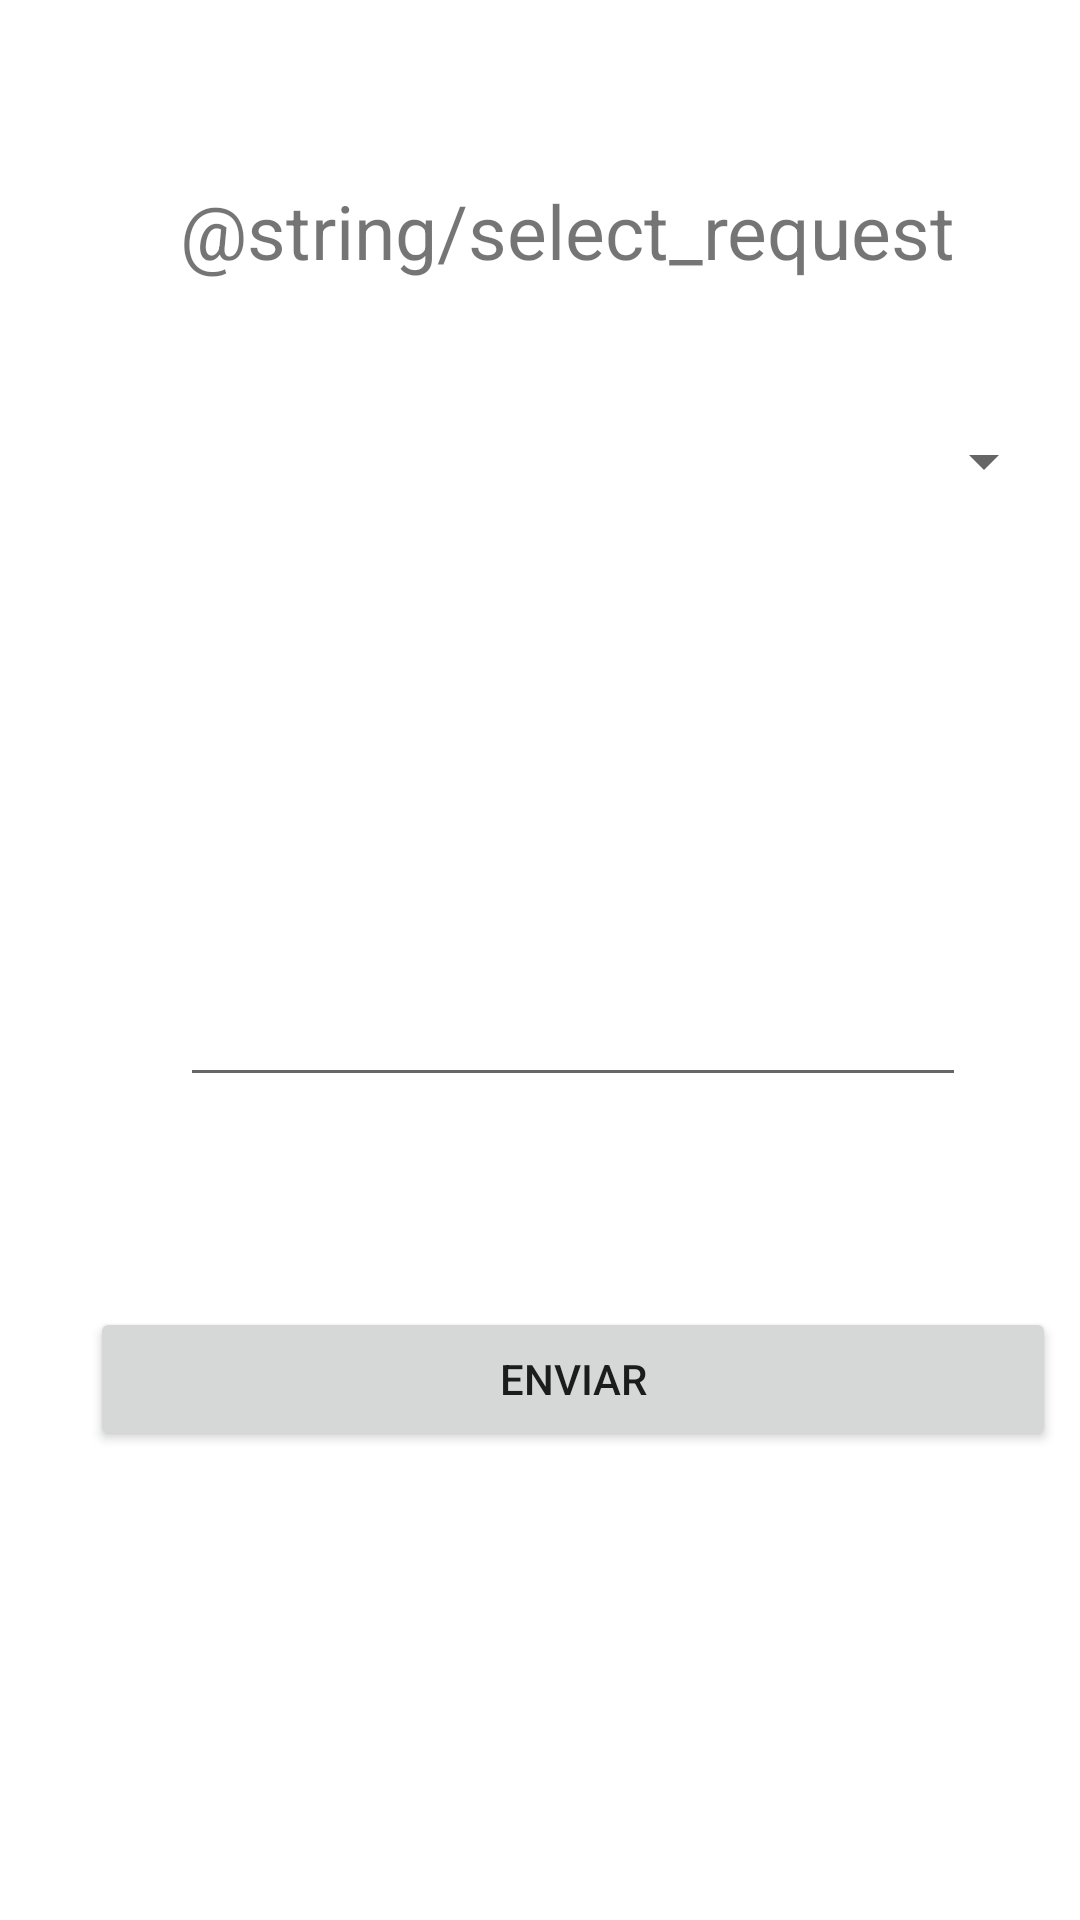

Android layout source for this screen:
<!-- AndroidManifest.xml: application theme AppTheme -->
<!-- res/layout/fragment_do_request.xml -->
<android.support.design.widget.CoordinatorLayout xmlns:android="http://schemas.android.com/apk/res/android"
    xmlns:tools="http://schemas.android.com/tools"
    android:id="@+id/do_request"
    android:layout_width="match_parent"
    android:layout_height="match_parent"
    tools:context="com.moviles.utp.helpschoolapp.ui.fragment.DoRequestFragment">

    <LinearLayout
        android:layout_width="382dp"
        android:layout_height="match_parent"
        android:orientation="vertical"
        android:paddingLeft="@dimen/padding_horizontal_margin"
        android:paddingRight="@dimen/padding_horizontal_margin"
        android:paddingBottom="@dimen/bottombar_height"
        android:paddingTop="30dp">

        <TextView

            android:layout_width="match_parent"
            android:layout_height="wrap_content"
            android:padding="@dimen/padding_horizontal_margin"
            android:text="@string/select_request"
            android:textSize="25sp" />

        <Spinner
            android:id="@+id/spinner"
            android:layout_width="match_parent"
            android:layout_height="wrap_content"
            android:padding="@dimen/padding_horizontal_margin" />

        <EditText
            android:id="@+id/detail_request"
            android:layout_width="match_parent"
            android:layout_height="182dp"
            android:layout_marginBottom="@dimen/bottombar_height"
            android:layout_marginLeft="@dimen/padding_horizontal_margin"
            android:layout_marginRight="@dimen/padding_horizontal_margin"
            android:ems="7"
            android:inputType="textMultiLine" />

        <Button
            android:id="@+id/sendRequest"
            android:layout_width="match_parent"
            android:layout_height="wrap_content"
            android:text="enviar" />

    </LinearLayout>

</android.support.design.widget.CoordinatorLayout>
<!-- resources referenced by this layout -->
<resources>
  <dimen name="bottombar_height">70dp</dimen>
  <dimen name="padding_horizontal_margin">30dp</dimen>
</resources>
